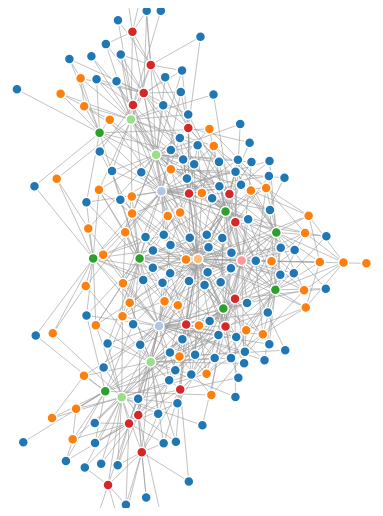
D3 v3 page, settled after 360 driven frames (6 s of simulated time); the page loaded 1 data file(s).



var width = 960,
    height = 500;

var color = d3.scale.category20();

var force = d3.layout.force()
    .charge(-120)
    .linkDistance(30)
    .size([width, height]);

var activeMovie = undefined;

 var nodeArray;
 var linkArray;

var svg = d3.select("body").append("svg")
    .attr("width", width)
    .attr("height", height);

 d3.json("9x_distance.json", function(error, graph) {
   console.warn(error);
   console.log(graph);
  force
      .nodes(graph.nodes)
      .links(graph.links)
      .start();

  nodeArray = graph.nodes;
  linkArray = graph.links;

  var link = svg.selectAll(".link")
      .data(linkArray, function(d) {return d.source.id+"-"+d.target.id; })
    .enter().append("line")
      .attr("class", "link")
      .style("stroke-width", function(d) { return Math.sqrt(d.value); });

  var node = svg.selectAll(".node")
      .data(nodeArray)
    .enter().append("circle")
      .attr("class", "node")
      .attr("id", function(d) {return "c" + d.index; })
      .attr("r", 5)
      .style("fill", function(d) { return color(d.group); })
      .call(force.drag)
      .on("mouseover", function(d) { highlightGraphNode(d,true,this); });



   node.append("title")
      .text(function(d) { return d.name; });

  force.on("tick", function() {
    link.attr("x1", function(d) { return d.source.x; })
        .attr("y1", function(d) { return d.source.y; })
        .attr("x2", function(d) { return d.target.x; })
        .attr("y2", function(d) { return d.target.y; });

    node.attr("cx", function(d) { return d.x; })
        .attr("cy", function(d) { return d.y; });
  });

 });

 //function highlightGraphNode( d, on, node ) {
 //  console.log("set a mouseover");
 function highlightGraphNode( node, on )
 {
   //if( d3.event.shiftKey ) on = false; // for debugging

   // If we are to activate a movie, and there's already one active,
   // first switch that one off
   console.log("highlighted a node");
   console.log(node);
   if( on && activeMovie !== undefined ) {
     highlightGraphNode( nodeArray[activeMovie], false );
   }

   // locate the SVG nodes: circle & label group
   circle = d3.select( '#c' + node.index );
   label  = d3.select( '#l' + node.index );

   // activate/deactivate the node itself
   circle
	      .classed( 'main', on );
   label
	      .classed( 'on', on );
   label.selectAll('text')
	.classed( 'main', on );

   // activate all siblings
   Object(node.links).forEach( function(id) {
     if (id!=node.index) {
       //console.log(id);
       d3.select("#c"+id).classed( 'sibling', on );
       }
   } );

   // set the value for the current active movie
   activeMovie = on ? node.index : undefined;
 }
//}


### data: 9x_distance.json
{
 "directed": false,
 "graph": [
  [
   "node_default",
   {}
  ],
  [
   "edge_default",
   {}
  ]
 ],
 "nodes": [
  {
   "index": 0,
   "group": 9,
   "name": "9_34*",
   "links": [
    95,
    179,
    18,
    97,
    10
   ],
   "id": "9_34*"
  },
  {
   "index": 1,
   "group": 3,
   "name": "3_1*",
   "links": [
    35,
    68,
    133,
    40,
    46,
    48,
    53,
    136,
    "... 36 more items"
   ],
   "id": "3_1*"
  },
  {
   "index": 2,
   "group": 9,
   "name": "3_1*#6_1",
   "links": [
    157,
    131,
    1
   ],
   "id": "3_1*#6_1"
  },
  {
   "index": 3,
   "group": 9,
   "name": "9_10*",
   "links": [
    112,
    17
   ],
   "id": "9_10*"
  },
  {
   "index": 4,
   "group": 9,
   "name": "9_43*",
   "links": [
    132,
    43,
    14,
    15,
    52,
    138
   ],
   "id": "9_43*"
  },
  {
   "index": 5,
   "group": 9,
   "name": "9_18*",
   "links": [
    104,
    187,
    32,
    162
   ],
   "id": "9_18*"
  },
  {
   "index": 6,
   "group": 9,
   "name": "9_5*",
   "links": [
    112,
    14,
    80
   ],
   "id": "9_5*"
  },
  {
   "index": 7,
   "group": 8,
   "name": "8_7*",
   "links": [
    95,
    107,
    133,
    15,
    7,
    105,
    10
   ],
   "id": "8_7*"
  },
  "... 185 more items"
 ],
 "links": [
  {
   "source": 0,
   "target": 95,
   "weight": 2
  },
  {
   "source": 0,
   "target": 179,
   "weight": 4
  },
  {
   "source": 0,
   "target": 18,
   "weight": 4
  },
  {
   "source": 0,
   "target": 97,
   "weight": 4
  },
  {
   "source": 0,
   "target": 10,
   "weight": 4
  },
  {
   "source": 1,
   "target": 35,
   "weight": 1664
  },
  {
   "source": 1,
   "target": 68,
   "weight": 96
  },
  {
   "source": 1,
   "target": 133,
   "weight": 199688
  },
  "... 787 more items"
 ],
 "multigraph": false
}